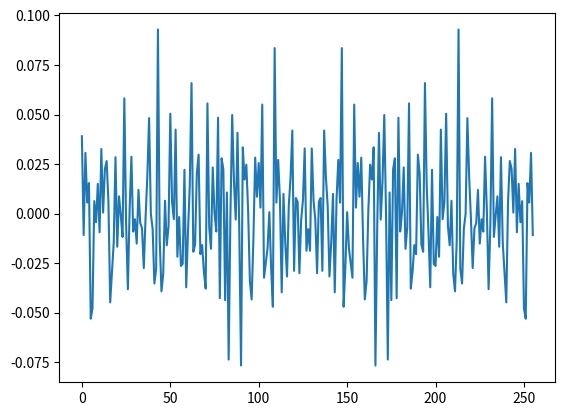
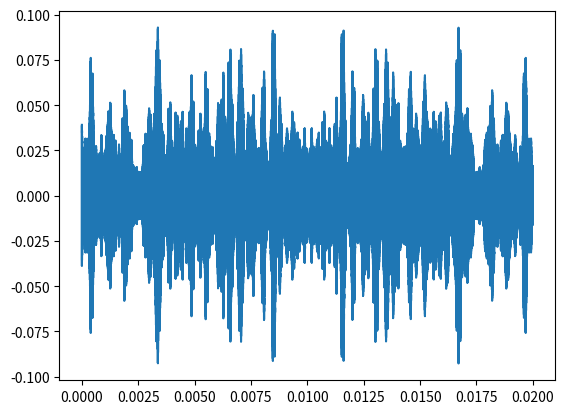
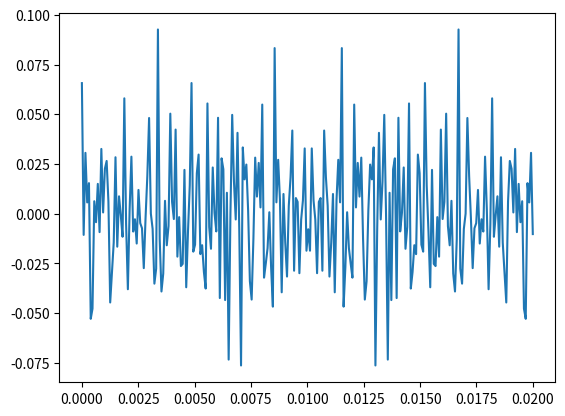
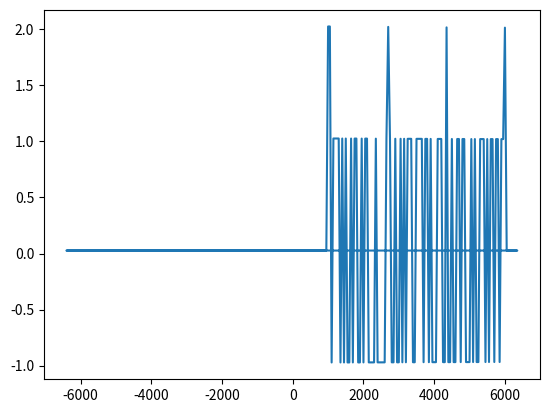

Write the Python code that produced these figures, in order.
import numpy as np
from scipy import interpolate
from scipy import signal
import matplotlib.pyplot as plt
import random
import cmath

# IFFT/FFTの回転因子の数
N = 256
# OFDMの周波数帯域は1~6kHz
# OFDMの下限[Hz]
SUBCARRIER_FREQUENCY_MIN = 1000
# OFDMの上限[Hz]
SUBCARRIER_FREQUENCY_MAX = 6000
# サブキャリア数
SUBCARRIER_NUMBER_IGNORE_PILOT_SIGNAL = 96
# サブキャリア間隔[Hz]
# 変調に用いる情報であって、復調時はサンプリング周波数とNでサブキャリア間隔が決まるので注意
SUBCARRIER_INTERVAL = 50


# パイロット信号の周波数[Hz]
PILOT_SIGNAL_FREQUENCY = [1000, 1050, 2700, 4350, 6000]
# パイロット信号の数[Hz]
PILOT_SIGNAL_NUMBER = len(PILOT_SIGNAL_FREQUENCY)
# パイロット信号の振幅
PILOT_SIGNAL_AMPLITUDE = 2
# パイロット信号の位相[rad]
PILOT_SIGNAL_PHASE = 0

SAMPLING_FREQUENCY = 12800


#####################
# お気持ちパラメーター
# 本来は搬送波はアナログフィルタで処理してしまうが、シミュレーションのためディジタルフィルタで処理する用
# そもそもfsが44.1kHz超えてる時点でおかしい

# キャリア周波数[Hz]
# 値は仮
CARRIER_FREQUENCY = 2e6
fs = 1e7
cutoff = 1e4
#####################


class OFDM_Modulation:
    def __serial_to_parallel(self, x: np.ndarray, bit=8) -> np.ndarray:
        """
        S/P変換
        データはMSBファーストにする
        配列の要素1つ分は1シンボルに該当する
        """
        y = np.array([])
        for i in x:
            for j in reversed(range(bit)):
                if i & (0x01 << j):
                    y = np.append(y, 1)
                else:
                    y = np.append(y, 0)
        return y

    def __bpsk(self, x: np.ndarray, bit=8) -> np.ndarray:
        """
        bpsk
        今回は1シンボル1ビット
        ビットが1のところは位相0[rad]に、ビットが0のところは位相π[rad]にする。
        """
        y = np.array([])
        for i in x:
            if i == 1:
                y = np.append(y, 0)
            else:
                y = np.append(y, np.pi)
        return y

    def __create_spectrum_array(self, bpsk_phase: np.ndarray) -> np.ndarray:
        all_subcarrire_number = SUBCARRIER_FREQUENCY_MAX // SUBCARRIER_INTERVAL + 1
        phase = np.zeros(all_subcarrire_number)
        A = np.zeros(all_subcarrire_number)
        f = np.linspace(0, SUBCARRIER_FREQUENCY_MAX, all_subcarrire_number)
        j = 0
        for i in range(
            SUBCARRIER_FREQUENCY_MIN // SUBCARRIER_INTERVAL, all_subcarrire_number
        ):
            is_pilot_signal = False
            for f_ps in PILOT_SIGNAL_FREQUENCY:
                if f[i] == f_ps:
                    is_pilot_signal = True
            if is_pilot_signal:
                A[i] = PILOT_SIGNAL_AMPLITUDE
            else:
                A[i] = 1
                phase[i] = bpsk_phase[j]
                j += 1
        X = A * np.exp(1j * phase)
        return X

    def __ifft(self, X: np.ndarray) -> np.ndarray:
        """
        返り値はt,x
        ただし、tは実際の時間ではなくて0~N-1なので注意。
        """
        # TODO: 返り値の時刻データが美しくないので後で直す。あと、復調のプログラムとの対象性がない
        x = np.fft.ifft(X, N)
        return np.arange(N), x

    def __multiply_by_carrier(self, x: np.ndarray):
        """
        返り値はt,x
        """
        fc = CARRIER_FREQUENCY
        t = np.linspace(0, 0.02, int(fs), endpoint=False)
        # IFFTした点の数と1/(2fc)の数が合わないので、線形補間する
        fitted = interpolate.interp1d(np.linspace(0, t[-1], N), x)
        fitted_x = fitted(t)
        # 複素平面上の極座標系から実際の波に変換
        # そのとき、ωcで変調もする
        omega_c = 2 * np.pi * fc
        _x = fitted_x.real * np.cos(omega_c * t) + fitted_x.imag * np.sin(omega_c * t)
        return t, _x, fitted_x

    def calc(self, X: np.ndarray):
        """
        X:入力したいデータ
        返り値:
        t, x, ifft_tとifft_x
        tとxはOFDMした最終結果、
        ifft_tとifft_xはifftを行った結果(搬送波との掛け合わせは行っていない)
        """
        # Xがサブキャリア数と等しいか確認
        assert len(X) * 8 == SUBCARRIER_NUMBER_IGNORE_PILOT_SIGNAL, "OFDM Input Error."
        # TODO: S/Pの関数はいらないので後で消す
        sp = self.__serial_to_parallel(X)
        bpsk_data = self.__bpsk(sp.astype(np.float64))
        spe = self.__create_spectrum_array(bpsk_data)
        ifft_t, ifft_x = self.__ifft(spe)
        t, x, no_carrier_signal = self.__multiply_by_carrier(ifft_x)
        return t, x, ifft_t, ifft_x, no_carrier_signal


class OFDM_Demodulation:
    def __lpf(self, t: np.ndarray, x: np.ndarray):
        omega_c = 2 * np.pi * CARRIER_FREQUENCY
        Re = np.cos(omega_c * t) * x
        Im = np.sin(omega_c * t) * x
        # カットオフは適当
        f_cutoff = cutoff
        Re_filter = butter_lowpass_filter(Re, f_cutoff, fs, order=5)
        Im_filter = butter_lowpass_filter(Im, f_cutoff, fs, order=5)
        x_complex = Re_filter + 1j * Im_filter
        # ローパスフィルタを通すと振幅が半分になってしまうので、2倍してもとにもどす
        x_complex *= 2
        return t, x_complex

    def __fft(self, x_complex):
        X = np.fft.fft(x_complex, N)
        f = np.fft.fftfreq(N, d=1 / SAMPLING_FREQUENCY)
        return f, X

    def __linear_interpolation(self, t, x):
        fitted_t = np.linspace(0.0, t[-1], int(N))
        fitted = interpolate.interp1d(t, x)
        fitted_x = fitted(fitted_t)
        return fitted_t, fitted_x

    def calc(self, t: np.ndarray, x: np.ndarray):
        t, x_complex = self.__lpf(t, x)
        _t, _x = self.__linear_interpolation(t, x_complex)
        f, X = self.__fft(_x)
        return f, X, _t, _x

    def calc_no_carrier(self, t: np.ndarray, x_complex: np.ndarray):
        _t, _x = self.__linear_interpolation(t, x_complex)
        f, X = self.__fft(_x)
        return f, X, _t, _x


def butter_lowpass(lowcut, fs, order=4):
    """バターワースローパスフィルタを設計する関数"""
    nyq = 0.5 * fs
    low = lowcut / nyq
    b, a = signal.butter(order, low, btype="low")
    return b, a


def butter_lowpass_filter(x, lowcut, fs, order=4):
    """データにローパスフィルタをかける関数"""
    b, a = butter_lowpass(lowcut, fs, order=order)
    y = signal.filtfilt(b, a, x)
    return y


if __name__ == "__main__":
    original_data = np.array([], dtype=np.int64)
    for i in range(12):
        original_data = np.append(original_data, random.randint(0, 255))
        print(f"0b{original_data[i]:08b}")
    ofdm_mod = OFDM_Modulation()
    t, x, ifft_t, ifft_x, no_carrier_signal = ofdm_mod.calc(original_data)
    fig = plt.figure()

    plt.plot(ifft_t, ifft_x)
    plt.figure()
    plt.plot(t, x)
    plt.figure()

    ofdm_demod = OFDM_Demodulation()
    f, X, _t, _x = ofdm_demod.calc(t, x)
    # f, X, _t, _x = ofdm_demod.calc_no_carrier(t, no_carrier_signal)
    plt.plot(_t, _x.real)
    plt.figure()
    for i in range(len(f)):
        val = 0
        if X[i].real > 0:
            val = 1
        print(f"f={f[i]}, X={X[i].real:.3f}, arg={cmath.phase(X[i]):.3f}, val={val}")
    plt.plot(f, X.real)
    plt.show()
